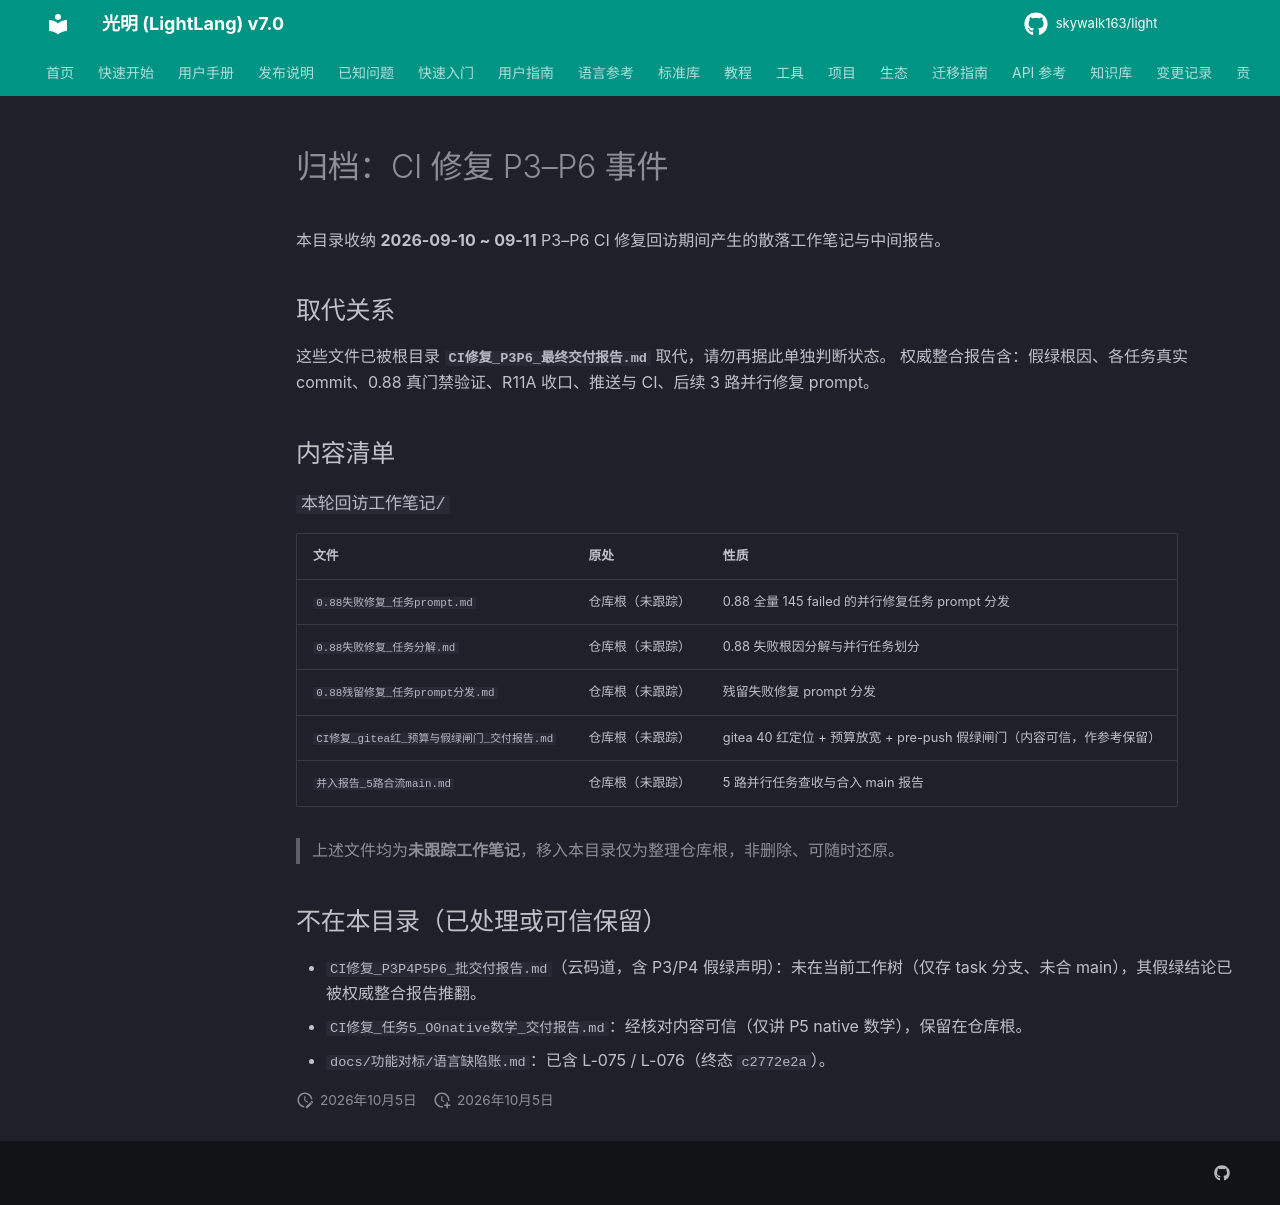

repository: skywalk163/light · page: 归档/CI修复_P3P6事件/index.html · generator: mkdocs

# 归档：CI 修复 P3–P6 事件

本目录收纳 **2026-09-10 ~ 09-11** P3–P6 CI 修复回访期间产生的散落工作笔记与中间报告。

## 取代关系

这些文件已被根目录 **`CI修复_P3P6_最终交付报告.md`** 取代，请勿再据此单独判断状态。
权威整合报告含：假绿根因、各任务真实 commit、0.88 真门禁验证、R11A 收口、推送与 CI、后续 3 路并行修复 prompt。

## 内容清单

### `本轮回访工作笔记/`
| 文件 | 原处 | 性质 |
|---|---|---|
| `0.88失败修复_任务prompt.md` | 仓库根（未跟踪） | 0.88 全量 145 failed 的并行修复任务 prompt 分发 |
| `0.88失败修复_任务分解.md` | 仓库根（未跟踪） | 0.88 失败根因分解与并行任务划分 |
| `0.88残留修复_任务prompt分发.md` | 仓库根（未跟踪） | 残留失败修复 prompt 分发 |
| `CI修复_gitea红_预算与假绿闸门_交付报告.md` | 仓库根（未跟踪） | gitea 40 红定位 + 预算放宽 + pre-push 假绿闸门（内容可信，作参考保留） |
| `并入报告_5路合流main.md` | 仓库根（未跟踪） | 5 路并行任务查收与合入 main 报告 |

> 上述文件均为**未跟踪工作笔记**，移入本目录仅为整理仓库根，非删除、可随时还原。

## 不在本目录（已处理或可信保留）

- `CI修复_P3P4P5P6_批交付报告.md`（云码道，含 P3/P4 假绿声明）：未在当前工作树（仅存 task 分支、未合 main），其假绿结论已被权威整合报告推翻。
- `CI修复_任务5_O0native数学_交付报告.md`：经核对内容可信（仅讲 P5 native 数学），保留在仓库根。
- `docs/功能对标/语言缺陷账.md`：已含 L-075 / L-076（终态 `c2772e2a`）。
